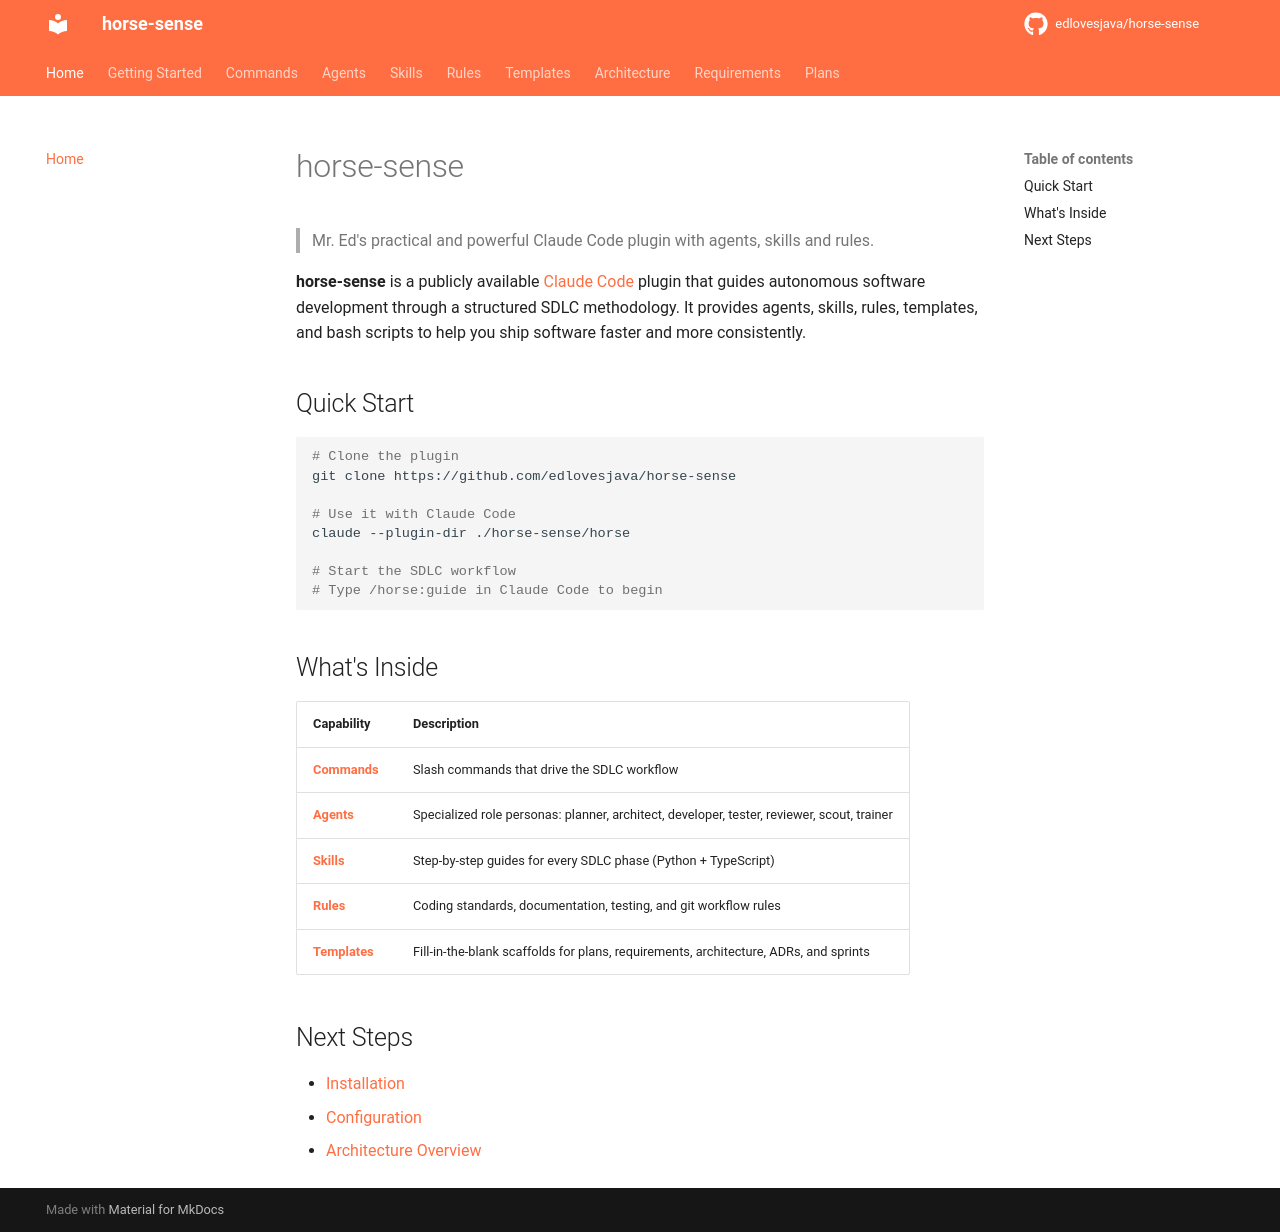

repository: edlovesjava/horse-sense · page: index.html · generator: mkdocs

# horse-sense

> Mr. Ed's practical and powerful Claude Code plugin with agents, skills and rules.

**horse-sense** is a publicly available [Claude Code](https://claude.ai/code) plugin that guides autonomous software development through a structured SDLC methodology. It provides agents, skills, rules, templates, and bash scripts to help you ship software faster and more consistently.

## Quick Start

```bash
# Clone the plugin
git clone https://github.com/edlovesjava/horse-sense

# Use it with Claude Code
claude --plugin-dir ./horse-sense/horse

# Start the SDLC workflow
# Type /horse:guide in Claude Code to begin
```

## What's Inside

| Capability | Description |
|---|---|
| **[Commands](commands.md)** | Slash commands that drive the SDLC workflow |
| **[Agents](agents.md)** | Specialized role personas: planner, architect, developer, tester, reviewer, scout, trainer |
| **[Skills](skills.md)** | Step-by-step guides for every SDLC phase (Python + TypeScript) |
| **[Rules](rules.md)** | Coding standards, documentation, testing, and git workflow rules |
| **[Templates](templates.md)** | Fill-in-the-blank scaffolds for plans, requirements, architecture, ADRs, and sprints |

## Next Steps

- [Installation](getting-started/installation.md)
- [Configuration](getting-started/configuration.md)
- [Architecture Overview](architecture/index.md)
